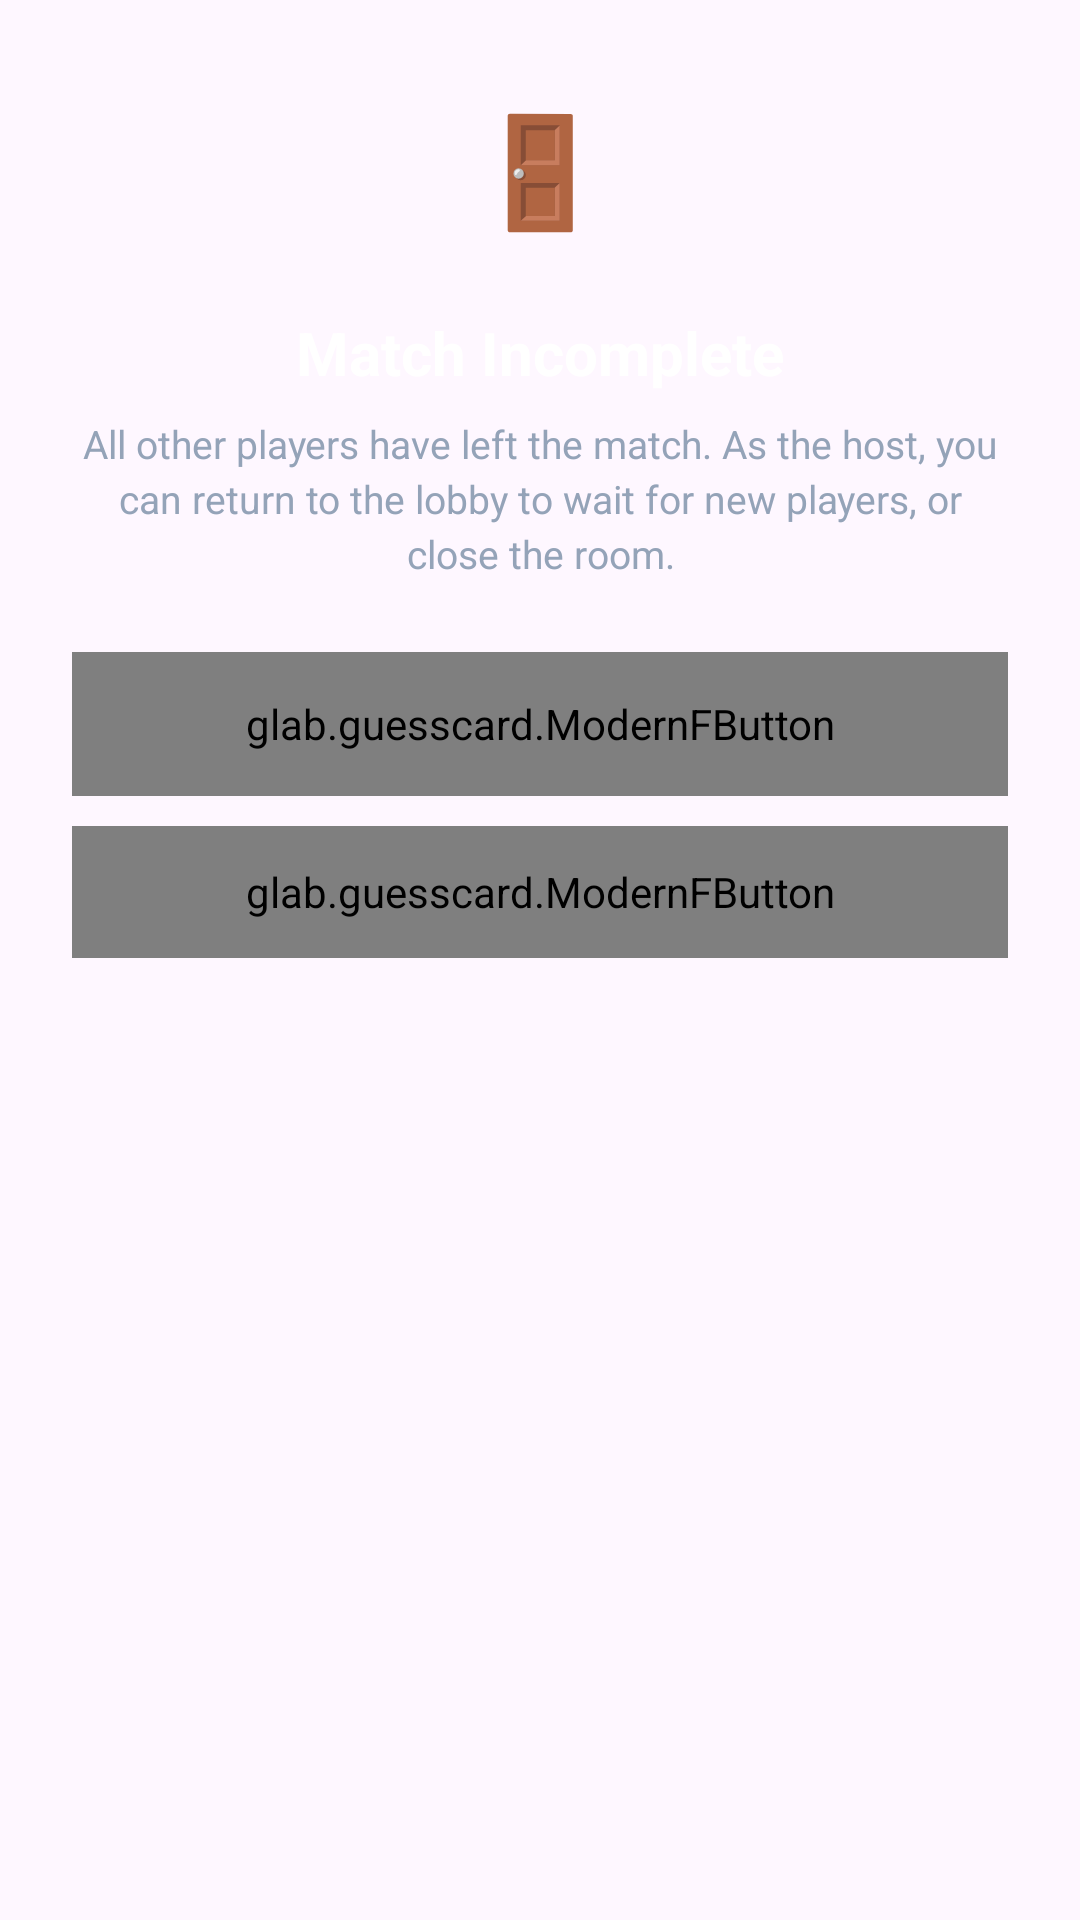

Produce the Android XML layout that renders to this screen, including the resource entries it uses.
<!-- AndroidManifest.xml: application theme Theme.TerritoryWars -->
<!-- res/layout/dialog_match_abandoned.xml -->
<?xml version="1.0" encoding="utf-8"?>
<LinearLayout xmlns:android="http://schemas.android.com/apk/res/android"
    android:layout_width="match_parent"
    android:layout_height="wrap_content"
    android:orientation="vertical"
    android:gravity="center_horizontal"
    android:background="@drawable/shape_glass_card"
    android:padding="24dp"
    android:layout_margin="16dp">

    
    <FrameLayout
        android:layout_width="64dp"
        android:layout_height="64dp"
        android:layout_marginBottom="16dp">

        <TextView
            android:layout_width="wrap_content"
            android:layout_height="wrap_content"
            android:text="🚪"
            android:textSize="36sp"
            android:layout_gravity="center" />
    </FrameLayout>

    
    <TextView
        android:id="@+id/tvAbandonedTitle"
        android:layout_width="wrap_content"
        android:layout_height="wrap_content"
        android:text="Match Incomplete"
        android:textColor="#FFFFFF"
        android:textSize="20sp"
        android:textStyle="bold"
        android:gravity="center"
        android:layout_marginBottom="8dp" />

    
    <TextView
        android:id="@+id/tvAbandonedMessage"
        android:layout_width="wrap_content"
        android:layout_height="wrap_content"
        android:text="All other players have left the match. As the host, you can return to the lobby to wait for new players, or close the room."
        android:textColor="#94A3B8"
        android:textSize="13sp"
        android:gravity="center"
        android:lineSpacingExtra="3dp"
        android:layout_marginBottom="24dp" />

    
    <LinearLayout
        android:id="@+id/containerHostActions"
        android:layout_width="match_parent"
        android:layout_height="wrap_content"
        android:orientation="vertical"
        android:visibility="visible">

        <glab.guesscard.ModernFButton
            android:id="@+id/btnReturnToLobby"
            android:layout_width="match_parent"
            android:layout_height="48dp"
            android:text="🚪 Return to Lobby"
            android:textSize="14sp"
            android:textStyle="bold"
            android:layout_marginBottom="10dp" />

        <glab.guesscard.ModernFButton
            android:id="@+id/btnCloseRoom"
            android:layout_width="match_parent"
            android:layout_height="44dp"
            android:text="✖ Close &amp; Delete Room"
            android:textSize="13sp" />
    </LinearLayout>

    
    <LinearLayout
        android:id="@+id/containerPlayerActions"
        android:layout_width="match_parent"
        android:layout_height="wrap_content"
        android:orientation="vertical"
        android:visibility="gone">

        <glab.guesscard.ModernFButton
            android:id="@+id/btnBackToHome"
            android:layout_width="match_parent"
            android:layout_height="48dp"
            android:text="🏠 Back to Home"
            android:textSize="14sp"
            android:textStyle="bold" />
    </LinearLayout>

</LinearLayout>
<!-- resources referenced by this layout -->
<resources>
  <style name="Theme.TerritoryWars" parent="Theme.Material3.DayNight.NoActionBar">
          
          <item name="colorPrimary">@color/purple_500</item>
          <item name="colorPrimaryVariant">@color/purple_700</item>
          <item name="colorOnPrimary">@color/white</item>
          
          <item name="colorSecondary">@color/teal_200</item>
          <item name="colorSecondaryVariant">@color/teal_700</item>
          <item name="colorOnSecondary">@color/black</item>
          
          <item name="android:statusBarColor">@android:color/transparent</item>
          <item name="android:navigationBarColor">@android:color/transparent</item>
          <item name="android:windowDrawsSystemBarBackgrounds">true</item>
      </style>
  <color name="purple_500">#FF6200EE</color>
  <color name="purple_700">#FF3700B3</color>
  <color name="white">#FFFFFFFF</color>
  <color name="teal_200">#FF03DAC5</color>
  <color name="teal_700">#FF018786</color>
  <color name="black">#FF000000</color>
</resources>
